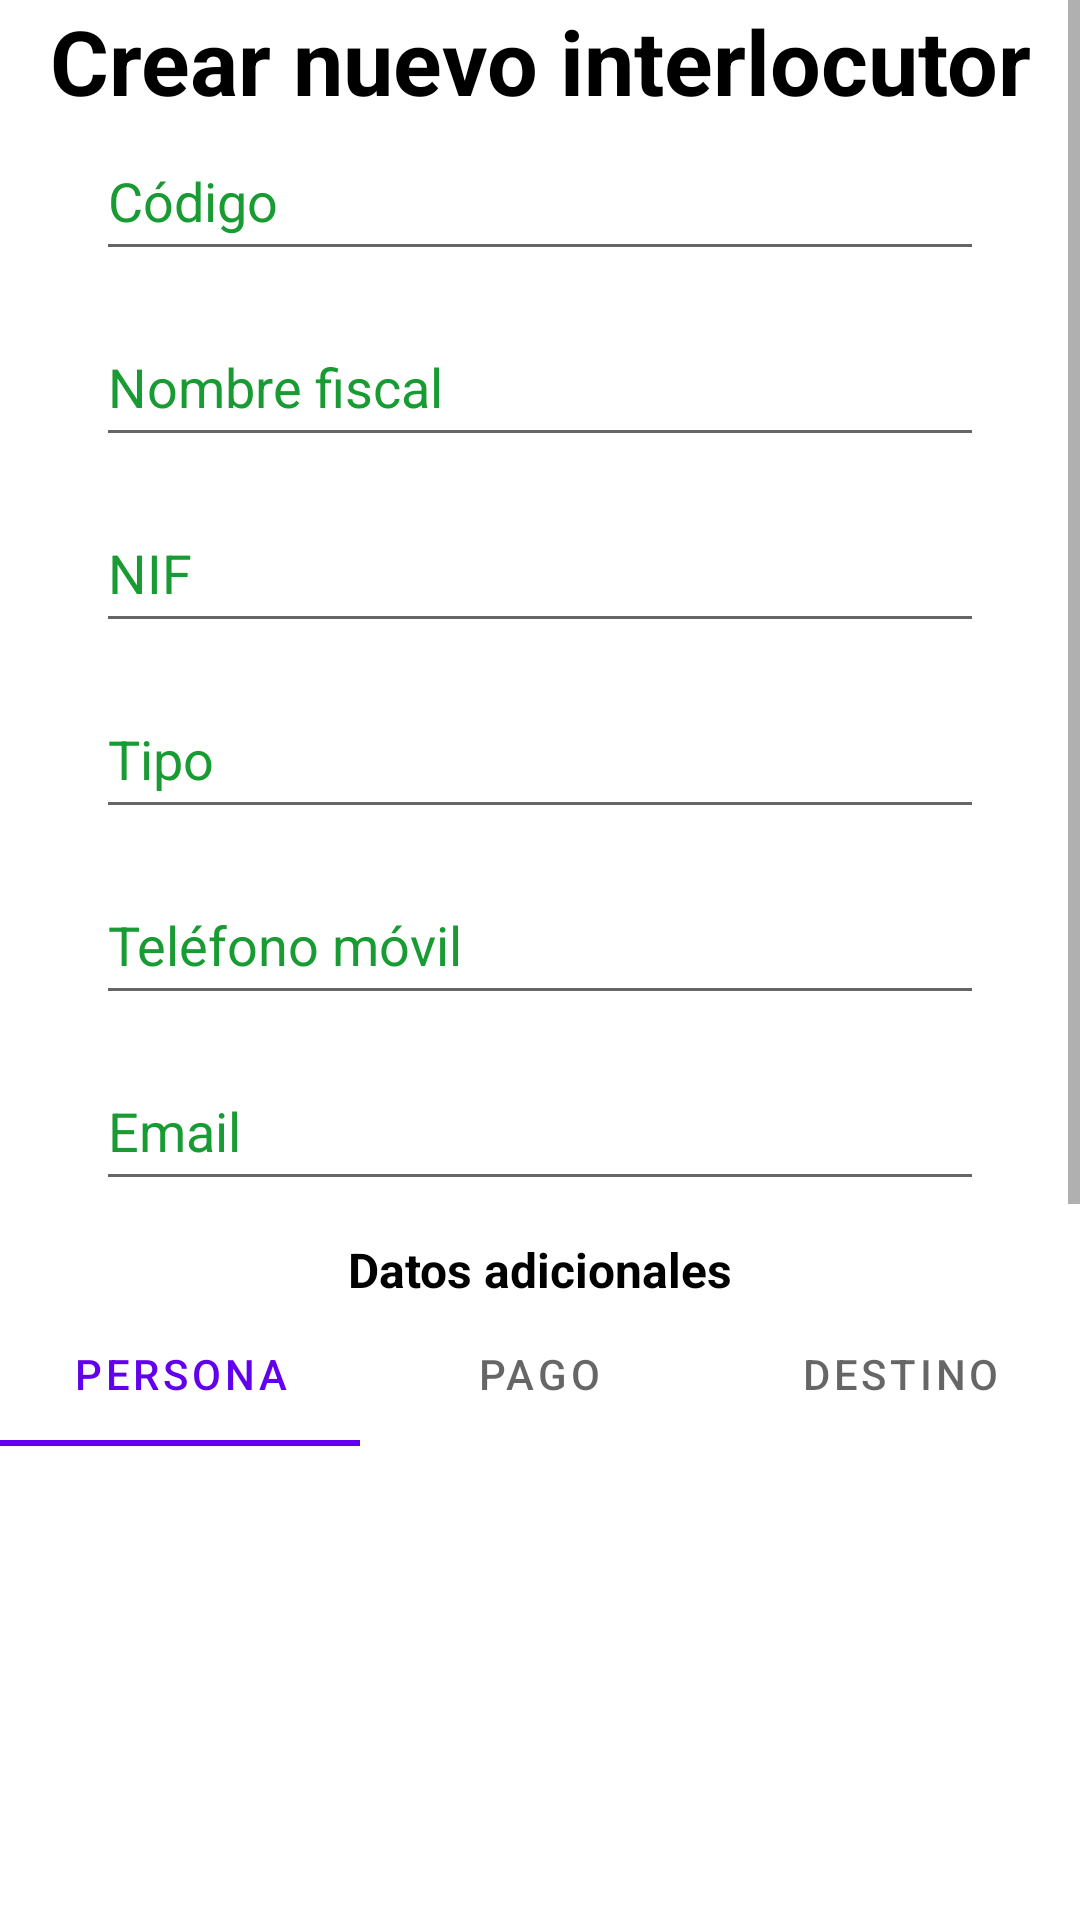

This screen was rendered from an Android layout file. Write that file and the resources it references.
<!-- AndroidManifest.xml: application theme Theme.IntegracionV5 -->
<!-- res/layout/activity_formulario.xml -->
<?xml version="1.0" encoding="utf-8"?>
<ScrollView xmlns:android="http://schemas.android.com/apk/res/android"
    xmlns:app="http://schemas.android.com/apk/res-auto"
    xmlns:tools="http://schemas.android.com/tools"
    android:layout_width="match_parent"
    android:layout_height="match_parent"
    android:background="@drawable/top_background2"
    tools:context=".Formulario">

        <androidx.constraintlayout.widget.ConstraintLayout
            android:layout_width="match_parent"
            android:layout_height="wrap_content">

            <TextView
                android:id="@+id/textView"
                android:layout_width="wrap_content"
                android:layout_height="wrap_content"
                android:text="Crear nuevo interlocutor"
                android:textColor="@color/black"
                android:textSize="30sp"
                android:textStyle="bold"
                app:layout_constraintEnd_toEndOf="parent"
                app:layout_constraintStart_toStartOf="parent"
                app:layout_constraintTop_toTopOf="parent" />

            <EditText
                android:id="@+id/editTextTextPersonName"
                android:layout_width="0dp"
                android:layout_height="50dp"
                android:layout_marginStart="32dp"
                android:layout_marginTop="12dp"
                android:layout_marginEnd="32dp"
                android:drawablePadding="16dp"
                android:ems="10"
                android:hint="Nombre fiscal"
                android:textColor="#199B33"
                android:textColorHint="#199B33"
                android:textSize="18sp"
                app:layout_constraintEnd_toEndOf="parent"
                app:layout_constraintHorizontal_bias="0.0"
                app:layout_constraintStart_toStartOf="parent"
                app:layout_constraintTop_toBottomOf="@+id/editTextTextPersonName3" />

            <EditText
                android:id="@+id/editTextTextPersonName3"
                android:layout_width="0dp"
                android:layout_height="50dp"
                android:layout_marginStart="32dp"
                android:layout_marginEnd="32dp"
                android:drawablePadding="16dp"
                android:ems="10"
                android:hint="Código"
                android:textColor="#199B33"
                android:textColorHint="#199B33"
                android:textSize="18sp"
                app:layout_constraintEnd_toEndOf="parent"
                app:layout_constraintHorizontal_bias="1.0"
                app:layout_constraintStart_toStartOf="parent"
                app:layout_constraintTop_toBottomOf="@+id/textView" />

            <EditText
                android:id="@+id/editTextTextPersonName2"
                android:layout_width="0dp"
                android:layout_height="50dp"
                android:layout_marginStart="32dp"
                android:layout_marginTop="12dp"
                android:layout_marginEnd="32dp"
                android:drawablePadding="16dp"
                android:ems="10"
                android:hint="NIF"
                android:textColor="#199B33"
                android:textColorHint="#199B33"
                android:textSize="18sp"
                app:layout_constraintEnd_toEndOf="parent"
                app:layout_constraintHorizontal_bias="0.0"
                app:layout_constraintStart_toStartOf="parent"
                app:layout_constraintTop_toBottomOf="@+id/editTextTextPersonName" />

            <EditText
                android:id="@+id/editTextTextPersonName4"
                android:layout_width="0dp"
                android:layout_height="50dp"
                android:layout_marginStart="32dp"
                android:layout_marginTop="12dp"
                android:layout_marginEnd="32dp"
                android:drawablePadding="16dp"
                android:ems="10"
                android:hint="Tipo"
                android:textColor="#199B33"
                android:textColorHint="#199B33"
                android:textSize="18sp"
                app:layout_constraintEnd_toEndOf="parent"
                app:layout_constraintHorizontal_bias="0.0"
                app:layout_constraintStart_toStartOf="parent"
                app:layout_constraintTop_toBottomOf="@+id/editTextTextPersonName2" />

            <EditText
                android:id="@+id/editTextTextPersonName5"
                android:layout_width="0dp"
                android:layout_height="50dp"
                android:layout_marginStart="32dp"
                android:layout_marginTop="12dp"
                android:layout_marginEnd="32dp"
                android:drawablePadding="16dp"
                android:ems="10"
                android:hint="Teléfono móvil"
                android:textColor="#199B33"
                android:textColorHint="#199B33"
                android:textSize="18sp"
                app:layout_constraintEnd_toEndOf="parent"
                app:layout_constraintHorizontal_bias="0.0"
                app:layout_constraintStart_toStartOf="parent"
                app:layout_constraintTop_toBottomOf="@+id/editTextTextPersonName4" />

            <EditText
                android:id="@+id/editTextTextPersonName6"
                android:layout_width="0dp"
                android:layout_height="50dp"
                android:layout_marginStart="32dp"
                android:layout_marginTop="12dp"
                android:layout_marginEnd="32dp"
                android:drawablePadding="16dp"
                android:ems="10"
                android:hint="Email"
                android:textColor="#199B33"
                android:textColorHint="#199B33"
                android:textSize="18sp"
                app:layout_constraintEnd_toEndOf="parent"
                app:layout_constraintHorizontal_bias="0.0"
                app:layout_constraintStart_toStartOf="parent"
                app:layout_constraintTop_toBottomOf="@+id/editTextTextPersonName5" />

            <ImageView
                android:id="@+id/imageView"
                android:layout_width="wrap_content"
                android:layout_height="wrap_content"
                android:layout_marginTop="12dp"
                android:layout_marginEnd="32dp"
                app:layout_constraintEnd_toEndOf="parent"
                app:layout_constraintTop_toBottomOf="@+id/editTextTextPersonName6"
                app:srcCompat="@drawable/btn_arraw1" />

            <TextView
                android:id="@+id/textView2"
                android:layout_width="wrap_content"
                android:layout_height="wrap_content"
                android:text="Datos adicionales"
                android:textColor="@color/black"
                android:textSize="16sp"
                android:textStyle="bold"
                app:layout_constraintEnd_toEndOf="parent"
                app:layout_constraintStart_toStartOf="parent"
                app:layout_constraintTop_toBottomOf="@+id/imageView" />

            <LinearLayout
                android:layout_width="match_parent"
                android:layout_height="match_parent"
                android:orientation="vertical"
                app:layout_constraintEnd_toEndOf="parent"
                app:layout_constraintStart_toStartOf="parent"
                app:layout_constraintTop_toBottomOf="@+id/textView2">


                <com.google.android.material.tabs.TabLayout
                    android:id="@+id/tablayout1"
                    android:layout_width="match_parent"
                    android:layout_height="match_parent">

                    <com.google.android.material.tabs.TabItem
                        android:layout_width="wrap_content"
                        android:layout_height="wrap_content"
                        android:text="Persona" />

                    <com.google.android.material.tabs.TabItem
                        android:layout_width="wrap_content"
                        android:layout_height="wrap_content"
                        android:text="Pago" />

                    <com.google.android.material.tabs.TabItem
                        android:layout_width="wrap_content"
                        android:layout_height="wrap_content"
                        android:text="Destino" />
                </com.google.android.material.tabs.TabLayout>

                <androidx.viewpager2.widget.ViewPager2
                    android:id="@+id/viewpager1"
                    android:layout_width="match_parent"
                    android:layout_height="539dp"
                    app:layout_constraintTop_toBottomOf="@+id/tablayout1" />

            </LinearLayout>
        </androidx.constraintlayout.widget.ConstraintLayout>
</ScrollView>
<!-- resources referenced by this layout -->
<resources>
  <style name="Theme.IntegracionV5" parent="Theme.MaterialComponents.DayNight.DarkActionBar">
          
          <item name="colorPrimary">@color/purple_500</item>
          <item name="colorPrimaryVariant">@color/purple_700</item>
          <item name="colorOnPrimary">@color/white</item>
          
          <item name="colorSecondary">@color/teal_200</item>
          <item name="colorSecondaryVariant">@color/teal_700</item>
          <item name="colorOnSecondary">@color/black</item>
          
          <item name="android:statusBarColor">?attr/colorPrimaryVariant</item>
          
      </style>
  <!-- not gathered from this repository: default colours our renderer supplied (Android Studio template values) -->
  <color name="purple_500">#FF6200EE</color>
  <color name="purple_700">#FF3700B3</color>
  <color name="teal_200">#FF03DAC5</color>
  <color name="teal_700">#FF018786</color>
  <color name="black">#FF000000</color>
  <color name="white">#FFFFFFFF</color>
</resources>
